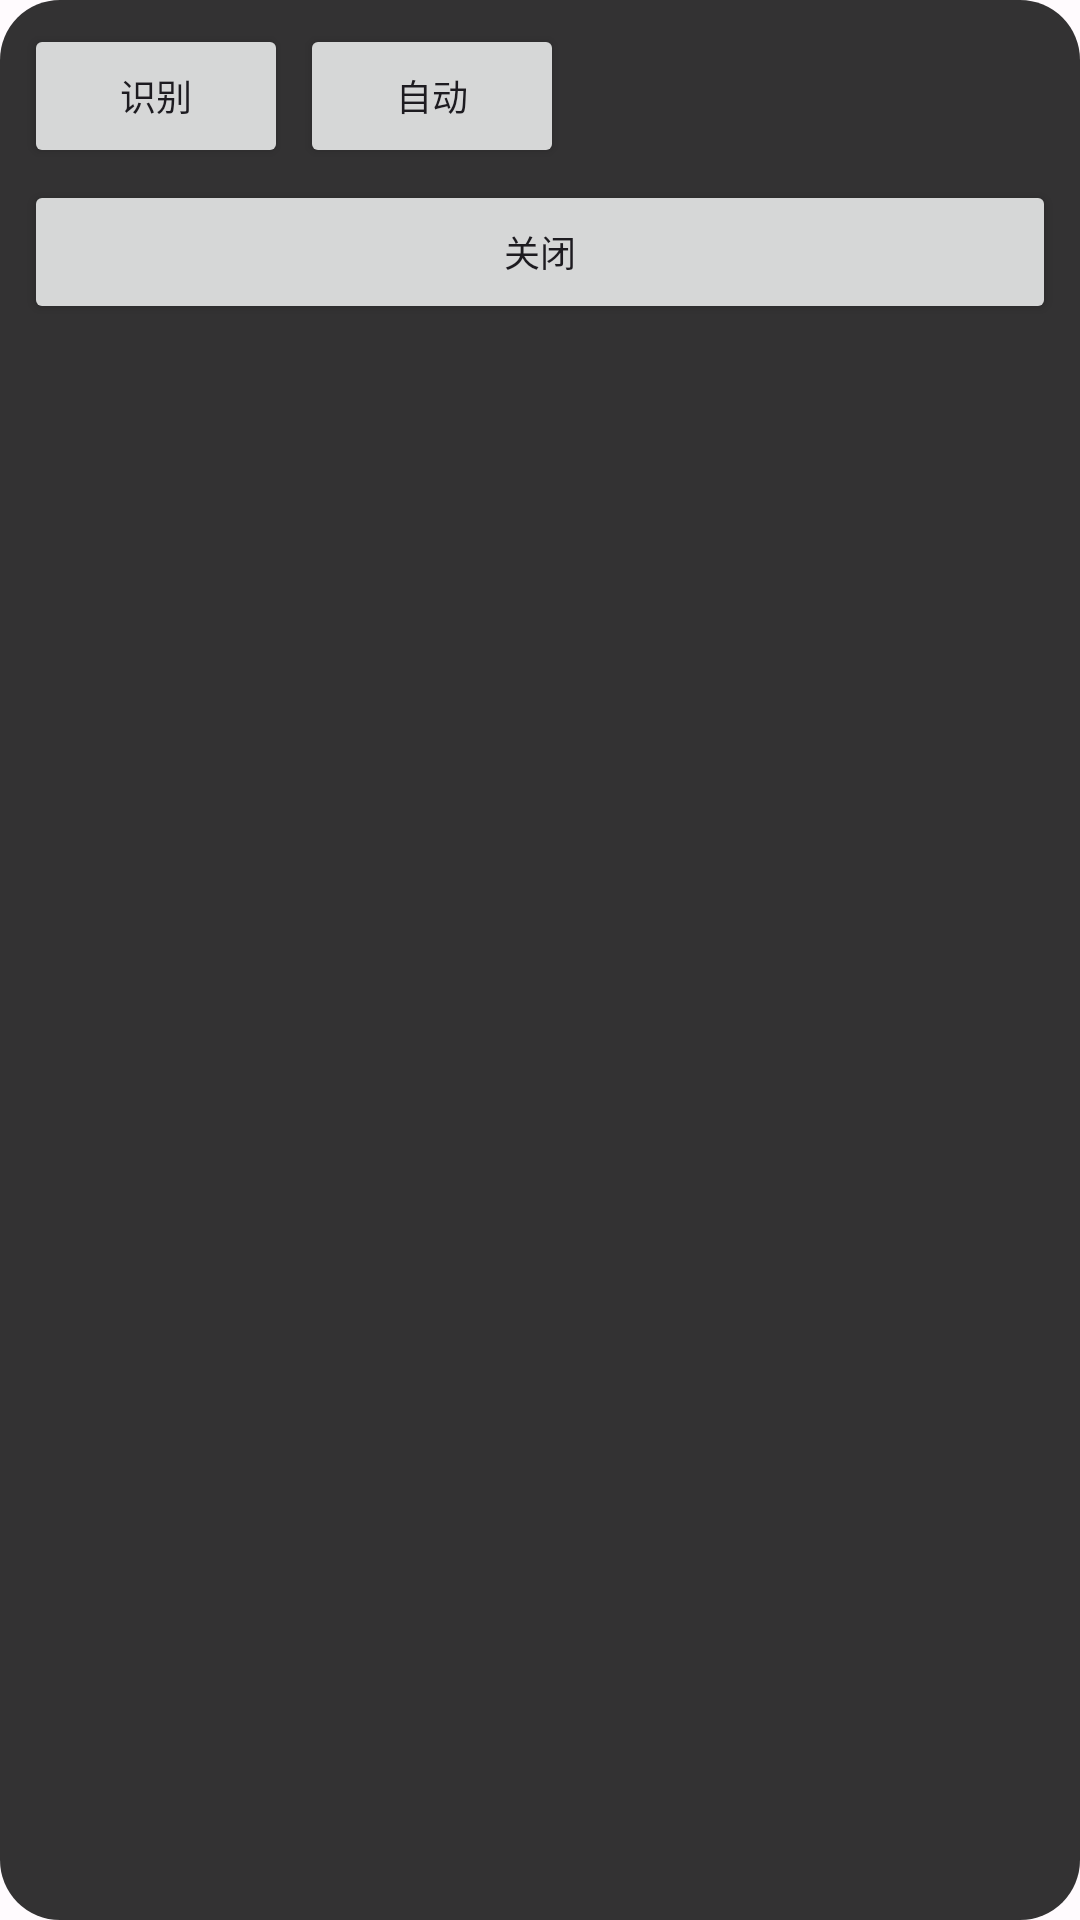

This screen was rendered from an Android layout file. Write that file and the resources it references.
<!-- AndroidManifest.xml: application theme Theme.QuizHelper -->
<!-- res/layout/floating_button.xml -->
<?xml version="1.0" encoding="utf-8"?>
<LinearLayout xmlns:android="http://schemas.android.com/apk/res/android"
    android:id="@+id/floatingWidget"
    android:layout_width="wrap_content"
    android:layout_height="wrap_content"
    android:orientation="vertical"
    android:background="@drawable/floating_background"
    android:padding="8dp">

    <LinearLayout
        android:layout_width="wrap_content"
        android:layout_height="wrap_content"
        android:orientation="horizontal">

        <Button
            android:id="@+id/btnStart"
            android:layout_width="wrap_content"
            android:layout_height="wrap_content"
            android:text="识别"
            android:textSize="12sp"
            android:padding="4dp" />

        <Space
            android:layout_width="4dp"
            android:layout_height="wrap_content" />

        <Button
            android:id="@+id/btnAuto"
            android:layout_width="wrap_content"
            android:layout_height="wrap_content"
            android:text="自动"
            android:textSize="12sp"
            android:padding="4dp" />

    </LinearLayout>

    <Button
        android:id="@+id/btnClose"
        android:layout_width="match_parent"
        android:layout_height="wrap_content"
        android:text="关闭"
        android:textSize="12sp"
        android:padding="4dp"
        android:layout_marginTop="4dp" />

</LinearLayout>
<!-- resources referenced by this layout -->
<resources>
  <!-- drawable floating_background (drawable) -->
  <?xml version="1.0" encoding="utf-8"?>
  <shape xmlns:android="http://schemas.android.com/apk/res/android">
      <solid android:color="#CC000000" />
      <corners android:radius="20dp" />
      <padding android:left="8dp" android:top="8dp" 
               android:right="8dp" android:bottom="8dp" />
  </shape>
  <style name="Theme.QuizHelper" parent="Theme.Material3.Light.NoActionBar">
          <item name="colorPrimary">@color/md_primary</item>
          <item name="colorOnPrimary">@color/md_on_primary</item>
          <item name="colorPrimaryContainer">@color/md_primary_container</item>
          <item name="colorOnPrimaryContainer">@color/md_on_primary_container</item>
          <item name="colorSecondary">@color/md_secondary</item>
          <item name="colorOnSecondary">@color/md_on_secondary</item>
          <item name="colorSecondaryContainer">@color/md_secondary_container</item>
          <item name="colorOnSecondaryContainer">@color/md_on_secondary_container</item>
          <item name="colorTertiary">@color/md_tertiary</item>
          <item name="colorOnTertiary">@color/md_on_tertiary</item>
          <item name="colorError">@color/md_error</item>
          <item name="colorOnError">@color/md_on_error</item>
          <item name="android:colorBackground">@color/md_background</item>
          <item name="colorSurface">@color/md_surface</item>
          <item name="colorOnSurface">@color/md_on_surface</item>
          <item name="colorSurfaceVariant">@color/md_surface_variant</item>
          <item name="colorOnSurfaceVariant">@color/md_on_surface_variant</item>
          <item name="colorOutline">@color/md_outline</item>
          <item name="android:statusBarColor">@color/md_primary</item>
          <item name="android:navigationBarColor">@color/md_background</item>
          <item name="android:windowBackground">@color/md_background</item>
          <item name="materialCardViewStyle">@style/Widget.Material3.CardView.Filled</item>
      </style>
  <color name="md_primary">#FF6750A4</color>
  <color name="md_on_primary">#FFFFFFFF</color>
  <color name="md_primary_container">#FFEADDFF</color>
  <color name="md_on_primary_container">#FF21005D</color>
  <color name="md_secondary">#FF625B71</color>
  <color name="md_on_secondary">#FFFFFFFF</color>
  <color name="md_secondary_container">#FFE8DEF8</color>
  <color name="md_on_secondary_container">#FF1D192B</color>
  <color name="md_tertiary">#FF7D5260</color>
  <color name="md_on_tertiary">#FFFFFFFF</color>
  <color name="md_error">#FFB3261E</color>
  <color name="md_on_error">#FFFFFFFF</color>
  <color name="md_background">#FFFFFBFE</color>
  <color name="md_surface">#FFFFFBFE</color>
  <color name="md_on_surface">#FF1C1B1F</color>
  <color name="md_surface_variant">#FFE7E0EC</color>
  <color name="md_on_surface_variant">#FF49454F</color>
  <color name="md_outline">#FF79747E</color>
</resources>
